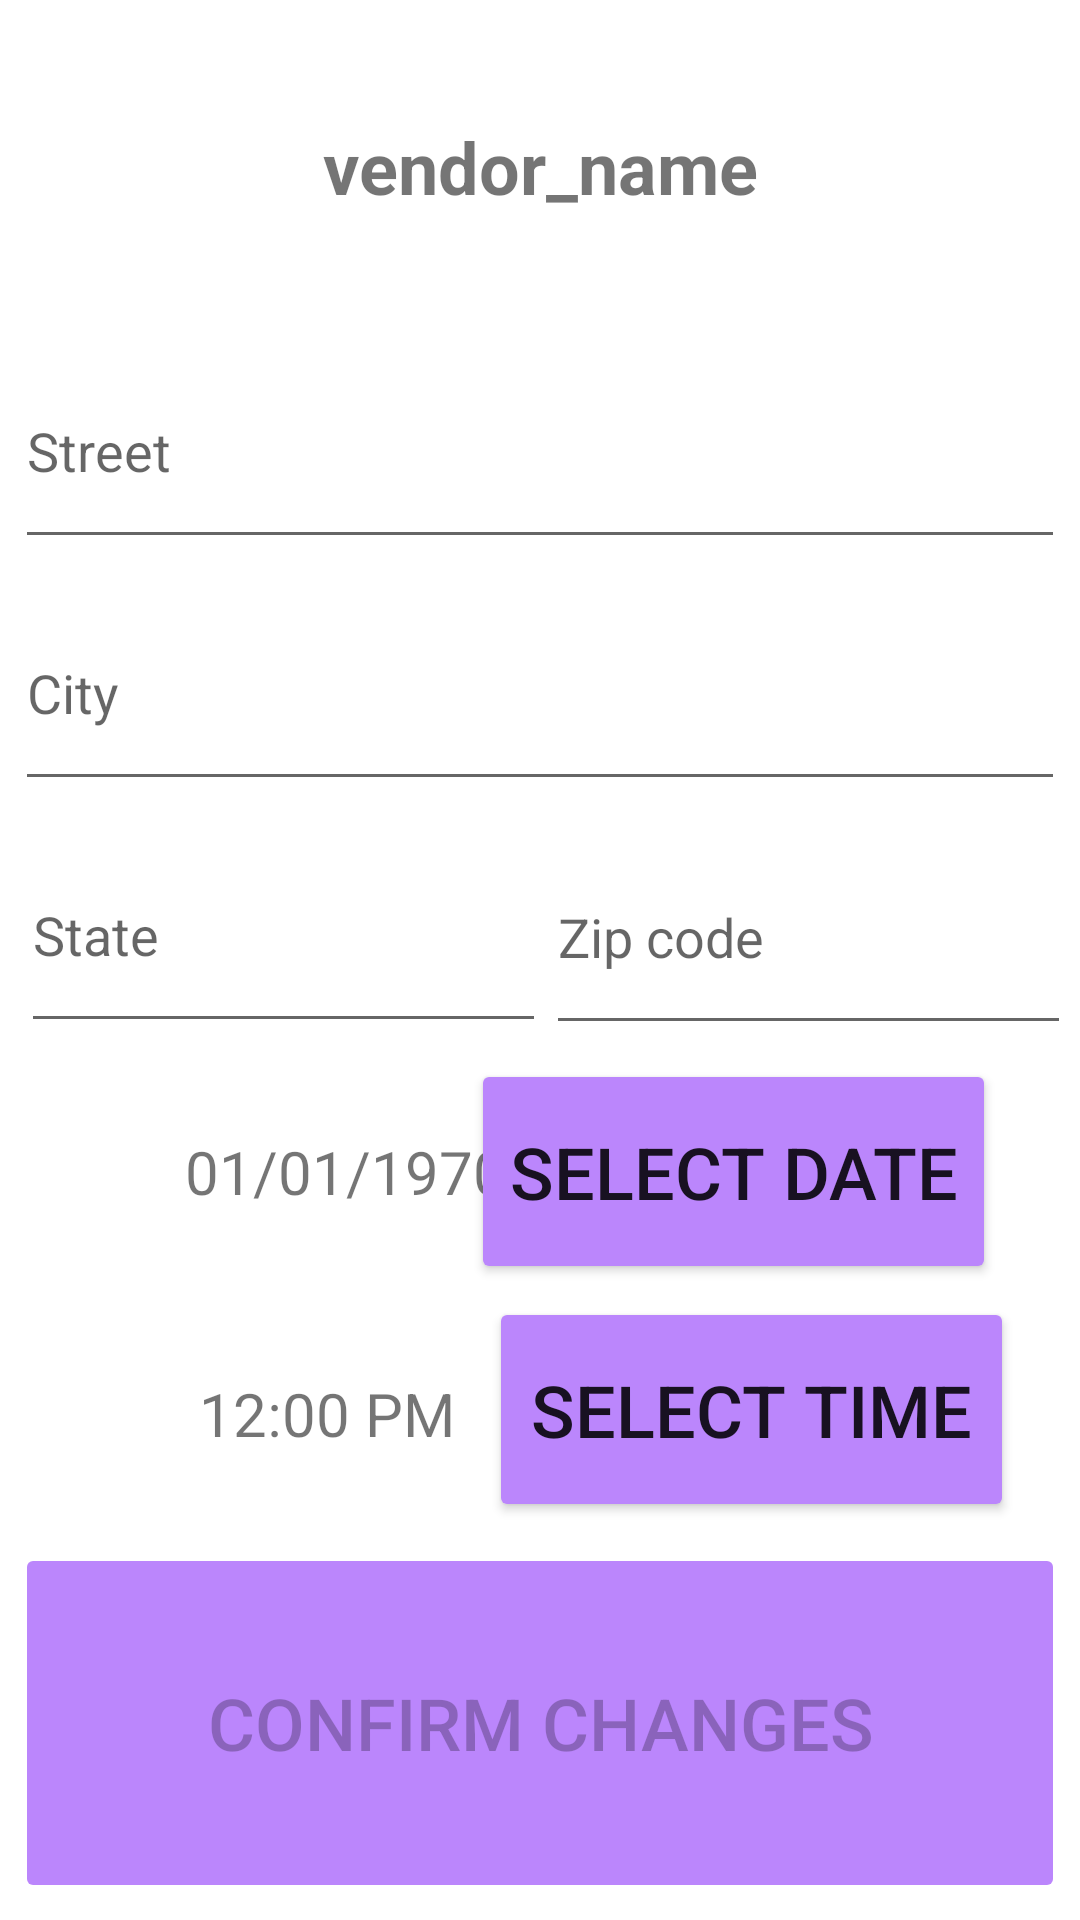

Produce the Android XML layout that renders to this screen, including the resource entries it uses.
<!-- AndroidManifest.xml: application theme Theme.OrdCancChang -->
<!-- res/layout/activity_order_change.xml -->
<?xml version="1.0" encoding="utf-8"?>
<androidx.constraintlayout.widget.ConstraintLayout xmlns:android="http://schemas.android.com/apk/res/android"
    xmlns:app="http://schemas.android.com/apk/res-auto"
    xmlns:tools="http://schemas.android.com/tools"
    android:layout_width="match_parent"
    android:layout_height="match_parent"
    tools:context=".orderChange">

    <TextView
        android:id="@+id/vendNameText"
        android:layout_width="350dp"
        android:layout_height="100dp"
        android:gravity="center"
        android:text="vendor_name"
        android:textAlignment="center"
        android:textSize="24sp"
        android:textStyle="bold"
        app:layout_constraintBottom_toTopOf="@+id/street"
        app:layout_constraintEnd_toEndOf="parent"
        app:layout_constraintHorizontal_bias="0.5"
        app:layout_constraintStart_toStartOf="parent"
        app:layout_constraintTop_toTopOf="parent"
        app:layout_constraintVertical_chainStyle="spread" />


    <EditText
        android:id="@+id/street"
        android:layout_width="350dp"
        android:layout_height="75dp"
        android:hint="Street"
        android:inputType="text"
        android:singleLine="true"
        android:imeOptions="actionNext"
        app:layout_constraintBottom_toTopOf="@+id/city"
        app:layout_constraintEnd_toEndOf="parent"
        app:layout_constraintHorizontal_bias="0.5"
        app:layout_constraintStart_toStartOf="parent"
        app:layout_constraintTop_toBottomOf="@+id/vendNameText" />

    <EditText
        android:id="@+id/city"
        android:layout_width="350dp"
        android:layout_height="75dp"
        android:hint="City"
        android:inputType="text"
        android:singleLine="true"
        android:imeOptions="actionNext"
        app:layout_constraintBottom_toTopOf="@+id/state"
        app:layout_constraintEnd_toEndOf="parent"
        app:layout_constraintHorizontal_bias="0.5"
        app:layout_constraintStart_toStartOf="parent"
        app:layout_constraintTop_toBottomOf="@+id/street" />

    <EditText
        android:id="@+id/state"
        android:layout_width="175dp"
        android:layout_height="75dp"
        android:layout_marginStart="32dp"
        android:hint="State"
        android:inputType="text"
        android:singleLine="true"
        android:imeOptions="actionNext"
        app:layout_constraintBottom_toTopOf="@+id/dateDisp"
        app:layout_constraintEnd_toStartOf="@+id/zipcode"
        app:layout_constraintHorizontal_bias="0.5"
        app:layout_constraintStart_toStartOf="parent"
        app:layout_constraintTop_toBottomOf="@+id/city"
        app:layout_constraintVertical_bias="0.469" />

    <EditText
        android:id="@+id/zipcode"
        android:layout_width="175dp"
        android:layout_height="75dp"
        android:layout_marginEnd="28dp"
        android:hint="Zip code"
        android:imeOptions="actionDone"
        android:inputType="number"
        android:maxLength="5"
        app:layout_constraintBottom_toBottomOf="parent"
        app:layout_constraintEnd_toEndOf="parent"
        app:layout_constraintHorizontal_bias="0.5"
        app:layout_constraintStart_toEndOf="@+id/state"
        app:layout_constraintTop_toTopOf="parent"
        app:layout_constraintVertical_bias="0.484" />

    <TextView
        android:id="@+id/dateDisp"
        android:layout_width="175dp"
        android:layout_height="75dp"
        android:layout_marginStart="28dp"
        android:gravity="center"
        android:text="01/01/1970"
        android:textAlignment="center"
        android:textSize="20sp"
        app:layout_constraintBottom_toTopOf="@+id/timeDisp"
        app:layout_constraintHorizontal_chainStyle="packed"
        app:layout_constraintStart_toStartOf="parent"
        app:layout_constraintTop_toBottomOf="@+id/state"
        app:layout_constraintVertical_bias="0.614" />

    <Button
        android:id="@+id/dateButton"
        android:layout_width="175dp"
        android:layout_height="75dp"
        android:layout_marginEnd="28dp"
        android:gravity="center"
        android:text="Select Date"
        android:textAlignment="center"
        android:textSize="24sp"
        android:backgroundTint="@color/purple_200"
        app:layout_constraintBottom_toBottomOf="parent"
        app:layout_constraintEnd_toEndOf="parent"
        app:layout_constraintTop_toTopOf="parent"
        app:layout_constraintVertical_bias="0.625" />

    <TextView
        android:id="@+id/timeDisp"
        android:layout_width="175dp"
        android:layout_height="75dp"
        android:gravity="center"
        android:text="12:00 PM"
        android:textAlignment="center"
        android:textSize="20sp"
        app:layout_constraintBottom_toTopOf="@+id/confirmButton"
        app:layout_constraintEnd_toEndOf="parent"
        app:layout_constraintHorizontal_bias="0.118"
        app:layout_constraintStart_toStartOf="parent"
        app:layout_constraintTop_toBottomOf="@+id/dateDisp"
        app:layout_constraintVertical_bias="0.754" />

    <Button
        android:id="@+id/timeButton"
        android:layout_width="175dp"
        android:layout_height="75dp"
        android:gravity="center"
        android:text="Select Time"
        android:textAlignment="center"
        android:textSize="24sp"
        android:backgroundTint="@color/purple_200"
        app:layout_constraintBottom_toBottomOf="parent"
        app:layout_constraintEnd_toEndOf="parent"
        app:layout_constraintHorizontal_bias="0.881"
        app:layout_constraintStart_toStartOf="parent"
        app:layout_constraintTop_toTopOf="parent"
        app:layout_constraintVertical_bias="0.765" />

    <Button
        android:id="@+id/confirmButton"
        android:layout_width="350dp"
        android:layout_height="120dp"
        android:gravity="center"
        android:text="Confirm Changes"
        android:textAlignment="center"
        android:textSize="24sp"
        android:enabled="false"
        android:backgroundTint="@color/purple_200"
        app:layout_constraintBottom_toBottomOf="parent"
        app:layout_constraintEnd_toEndOf="parent"
        app:layout_constraintHorizontal_bias="0.5"
        app:layout_constraintStart_toStartOf="parent"
        app:layout_constraintTop_toBottomOf="@+id/timeDisp" />


</androidx.constraintlayout.widget.ConstraintLayout>
<!-- resources referenced by this layout -->
<resources>
  <style name="Theme.OrdCancChang" parent="Theme.MaterialComponents.DayNight.DarkActionBar">
          
          <item name="colorPrimary">@color/purple_500</item>
          <item name="colorPrimaryVariant">@color/purple_700</item>
          <item name="colorOnPrimary">@color/white</item>
          
          <item name="colorSecondary">@color/teal_200</item>
          <item name="colorSecondaryVariant">@color/teal_700</item>
          <item name="colorOnSecondary">@color/black</item>
          
          <item name="android:statusBarColor" tools:targetApi="l">?attr/colorPrimaryVariant</item>
          
      </style>
  <!-- not gathered from this repository: default colours our renderer supplied (Android Studio template values) -->
  <color name="purple_200">#FFBB86FC</color>
  <color name="purple_500">#FF6200EE</color>
  <color name="purple_700">#FF3700B3</color>
  <color name="teal_200">#FF03DAC5</color>
  <color name="teal_700">#FF018786</color>
  <color name="black">#FF000000</color>
  <color name="white">#FFFFFFFF</color>
</resources>
